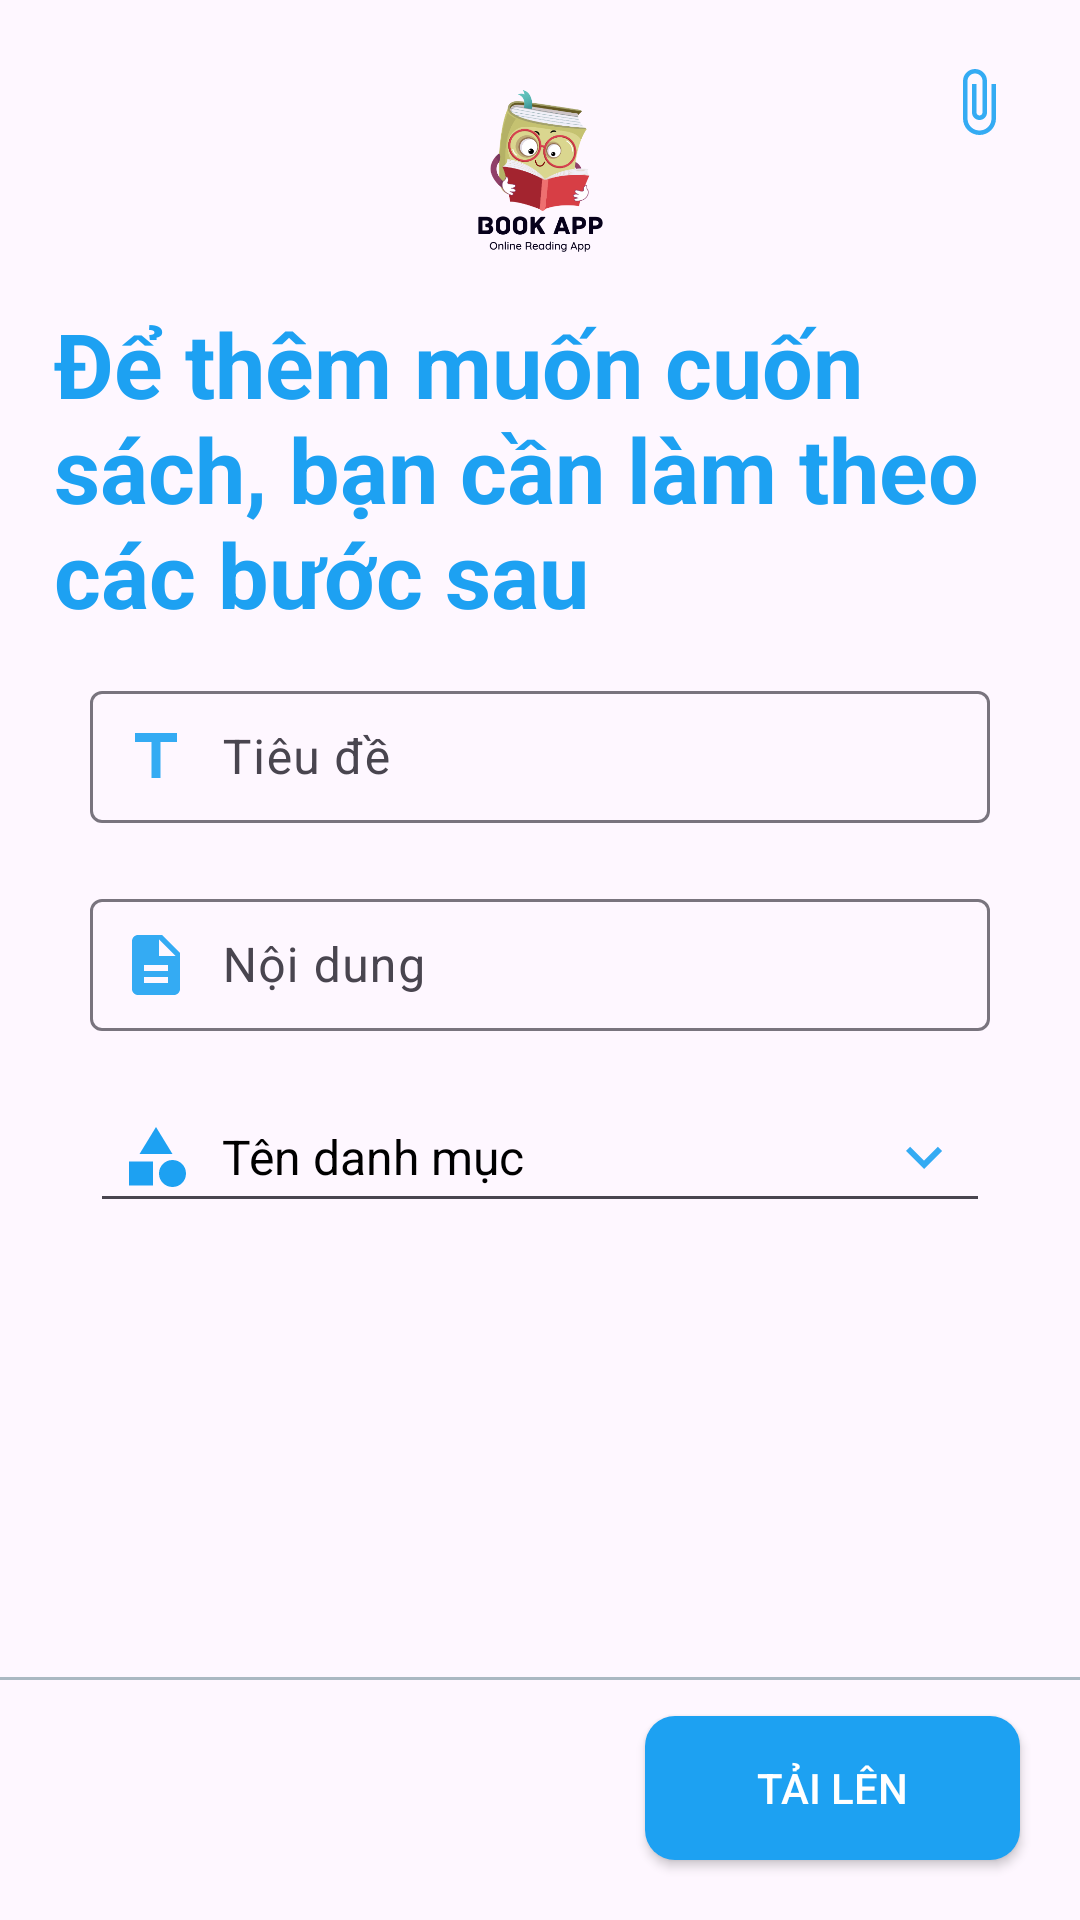

The Android layout XML behind this screen, and the referenced resources:
<!-- AndroidManifest.xml: application theme Theme.BookApp -->
<!-- res/layout/activity_pdf_add.xml -->
<?xml version="1.0" encoding="utf-8"?>
<RelativeLayout xmlns:android="http://schemas.android.com/apk/res/android"
    xmlns:app="http://schemas.android.com/apk/res-auto"
    xmlns:tools="http://schemas.android.com/tools"
    android:layout_width="match_parent"
    android:layout_height="match_parent"
    tools:context=".activities.pdf.PdfAddActivity">
    
    <RelativeLayout
        android:id="@+id/toolbarRl"
        android:layout_width="match_parent"
        android:layout_height="250dp">
        <ImageButton
            android:id="@+id/backBtn"
            android:layout_width="wrap_content"
            android:layout_height="wrap_content"
            android:layout_marginStart="10dp"
            android:layout_marginTop="10dp"
            android:layout_marginEnd="10dp"
            android:layout_marginBottom="10dp"
            android:background="@android:color/transparent"
            android:minWidth="48dp"
            android:minHeight="48dp"
            android:padding="10dp"
            android:src="@drawable/ic_back_black"
            android:contentDescription="@string/back"/>
        <ImageView
            android:id="@+id/iconIv"
            android:layout_width="80dp"
            android:layout_height="80dp"
            android:layout_centerHorizontal="true"
            android:src="@drawable/logo"
            android:layout_marginTop="20dp"
            android:contentDescription="@string/logo"/>

        <TextView
            android:layout_width="match_parent"
            android:layout_height="wrap_content"
            android:layout_below="@+id/iconIv"
            android:layout_alignParentEnd="true"
            android:layout_marginStart="18dp"
            android:layout_marginTop="1dp"
            android:layout_marginEnd="0dp"
            android:text="@string/AddNewBook"
            android:textColor="@color/twitter"
            android:textSize="30sp"
            android:textStyle="bold" />

        <ImageButton
            android:id="@+id/attachPdfBtn"
            android:layout_width="wrap_content"
            android:layout_height="wrap_content"
            android:layout_alignParentEnd="true"
            android:layout_marginStart="10dp"
            android:layout_marginTop="10dp"
            android:layout_marginEnd="10dp"
            android:layout_marginBottom="10dp"
            android:background="@android:color/transparent"
            android:contentDescription="@string/addatachfile"
            android:minWidth="48dp"
            android:minHeight="48dp"
            android:src="@drawable/baseline_attach_file_24"
            app:tint="@color/twitter" />
    </RelativeLayout>

    
    <com.google.android.material.textfield.TextInputLayout
        android:id="@+id/titleTil"
        android:layout_width="match_parent"
        android:layout_height="wrap_content"
        android:layout_marginStart="30dp"
        android:layout_marginEnd="30dp"
        android:layout_marginTop="225dp">
        <com.google.android.material.textfield.TextInputEditText
            android:id="@+id/titleEt"
            android:layout_width="match_parent"
            android:layout_height="wrap_content"
            android:hint="@string/bookTitle"
            android:drawableStart="@drawable/baseline_title_24"
            android:drawableTint="@color/twitter"
            android:drawablePadding="10dp"
            android:inputType="textPersonName|textCapWords"
            android:padding="10dp"
            android:textColor="@color/black"
            android:textColorHint="@color/twitter"
            android:textSize="16sp"/>
    </com.google.android.material.textfield.TextInputLayout>
    
    <com.google.android.material.textfield.TextInputLayout
        android:id="@+id/descriptionTil"
        android:layout_width="match_parent"
        android:layout_height="wrap_content"
        android:layout_marginStart="30dp"
        android:layout_marginEnd="30dp"
        android:layout_below="@id/titleTil"
        android:layout_marginTop="20dp">
        <com.google.android.material.textfield.TextInputEditText
            android:id="@+id/descriptionEt"
            android:layout_width="match_parent"
            android:layout_height="wrap_content"
            android:padding="10dp"
            android:textColor="@color/black"
            android:textColorHint="@color/twitter"
            android:hint="@string/bookDescription"
            android:inputType="textMultiLine|textCapSentences"
            android:textSize="16sp"
            android:drawableStart="@drawable/baseline_description_24"
            android:drawableTint="@color/twitter"
            android:drawablePadding="10dp" />
    </com.google.android.material.textfield.TextInputLayout>

    
    <TextView
        android:id="@+id/categoryTv"
        android:layout_width="match_parent"
        android:layout_height="wrap_content"
        android:layout_below="@id/descriptionTil"
        android:layout_marginStart="30dp"
        android:layout_marginEnd="30dp"
        android:layout_marginTop="20dp"
        android:background="?android:attr/editTextBackground"
        android:drawablePadding="10dp"
        android:padding="10dp"
        android:gravity="center_vertical"
        android:hint="@string/CategoryTitle"
        android:textColorHint="@color/black"
        android:textColor="@color/black"
        android:textSize="16sp"
        app:drawableStartCompat="@drawable/ic_category_gray"
        app:drawableEndCompat="@drawable/ic_down_gray"
        app:drawableTint="@color/twitter" />
    
    <View
        android:layout_alignParentBottom="true"
        android:layout_marginBottom="80dp"
        android:layout_width="match_parent"
        android:layout_height="1dp"
        android:background="@color/lightgray" />
    
    <androidx.appcompat.widget.AppCompatButton
        android:id="@+id/submitBtn"
        android:layout_width="125dp"
        android:layout_height="wrap_content"
        android:layout_alignParentBottom="true"
        android:layout_marginBottom="20dp"
        android:text="@string/upload"
        android:background="@drawable/shape_button01"
        app:backgroundTint="@color/twitter"
        android:textColor="@color/white"
        android:layout_alignParentEnd="true"
        android:layout_marginEnd="20dp"/>
</RelativeLayout>
<!-- resources referenced by this layout -->
<resources>
  <color name="black">#FF000000</color>
  <color name="lightgray">#AAB8C2</color>
  <color name="twitter">#1DA1F2</color>
  <color name="white">#FFFFFFFF</color>
  <!-- drawable baseline_attach_file_24 (drawable) -->
  <vector android:alpha="0.9" android:height="24dp" android:tint="#000000"
      android:viewportHeight="24" android:viewportWidth="24"
      android:width="24dp" xmlns:android="http://schemas.android.com/apk/res/android">
      <path android:fillColor="@android:color/white" android:pathData="M16.5,6v11.5c0,2.21 -1.79,4 -4,4s-4,-1.79 -4,-4V5c0,-1.38 1.12,-2.5 2.5,-2.5s2.5,1.12 2.5,2.5v10.5c0,0.55 -0.45,1 -1,1s-1,-0.45 -1,-1V6H10v9.5c0,1.38 1.12,2.5 2.5,2.5s2.5,-1.12 2.5,-2.5V5c0,-2.21 -1.79,-4 -4,-4S7,2.79 7,5v12.5c0,3.04 2.46,5.5 5.5,5.5s5.5,-2.46 5.5,-5.5V6h-1.5z"/>
  </vector>
  <!-- drawable baseline_description_24 (drawable) -->
  <vector android:alpha="0.9" android:height="24dp" android:tint="#657786"
      android:viewportHeight="24" android:viewportWidth="24"
      android:width="24dp" xmlns:android="http://schemas.android.com/apk/res/android">
      <path android:fillColor="@android:color/white" android:pathData="M14,2L6,2c-1.1,0 -1.99,0.9 -1.99,2L4,20c0,1.1 0.89,2 1.99,2L18,22c1.1,0 2,-0.9 2,-2L20,8l-6,-6zM16,18L8,18v-2h8v2zM16,14L8,14v-2h8v2zM13,9L13,3.5L18.5,9L13,9z"/>
  </vector>
  <!-- drawable baseline_title_24 (drawable) -->
  <vector android:alpha="0.9" android:height="24dp" android:tint="#657786"
      android:viewportHeight="24" android:viewportWidth="24"
      android:width="24dp" xmlns:android="http://schemas.android.com/apk/res/android">
      <path android:fillColor="@android:color/white" android:pathData="M5,4v3h5.5v12h3V7H19V4z"/>
  </vector>
  <!-- drawable ic_category_gray (drawable) -->
  <vector android:height="24dp" android:tint="#657786"
      android:viewportHeight="24" android:viewportWidth="24"
      android:width="24dp" xmlns:android="http://schemas.android.com/apk/res/android">
      <path android:fillColor="@android:color/white" android:pathData="M12,2l-5.5,9h11z"/>
      <path android:fillColor="@android:color/white" android:pathData="M17.5,17.5m-4.5,0a4.5,4.5 0,1 1,9 0a4.5,4.5 0,1 1,-9 0"/>
      <path android:fillColor="@android:color/white" android:pathData="M3,13.5h8v8H3z"/>
  </vector>
  <!-- drawable ic_down_gray (drawable) -->
  <vector android:alpha="0.9" android:height="24dp" android:tint="#657786"
      android:viewportHeight="24" android:viewportWidth="24"
      android:width="24dp" xmlns:android="http://schemas.android.com/apk/res/android">
      <path android:fillColor="@android:color/white" android:pathData="M7.41,8.59L12,13.17l4.59,-4.58L18,10l-6,6 -6,-6 1.41,-1.41z"/>
  </vector>
  <!-- drawable logo: png bitmap (drawable, 50563 bytes) -->
  <!-- drawable shape_button01 (drawable) -->
  <?xml version="1.0" encoding="utf-8"?>
  <shape
      android:shape="rectangle"
      xmlns:android="http://schemas.android.com/apk/res/android">
      <solid android:color="@color/black"/>
      <corners android:radius="10dp"/>
  </shape>
  <string name="AddNewBook">Để thêm muốn cuốn sách, bạn cần làm theo các bước sau</string>
  <string name="CategoryTitle">Tên danh mục</string>
  <string name="addatachfile">addAtachFile</string>
  <string name="back">back</string>
  <string name="bookDescription">Nội dung</string>
  <string name="bookTitle">Tiêu đề</string>
  <string name="logo">logo</string>
  <string name="upload">Tải lên</string>
  <style name="Theme.BookApp" parent="Base.Theme.BookApp" />
  <style name="Base.Theme.BookApp" parent="Theme.Material3.Light.NoActionBar">
          
          
          <item name="colorPrimary">@color/twitter</item>
      </style>
</resources>
